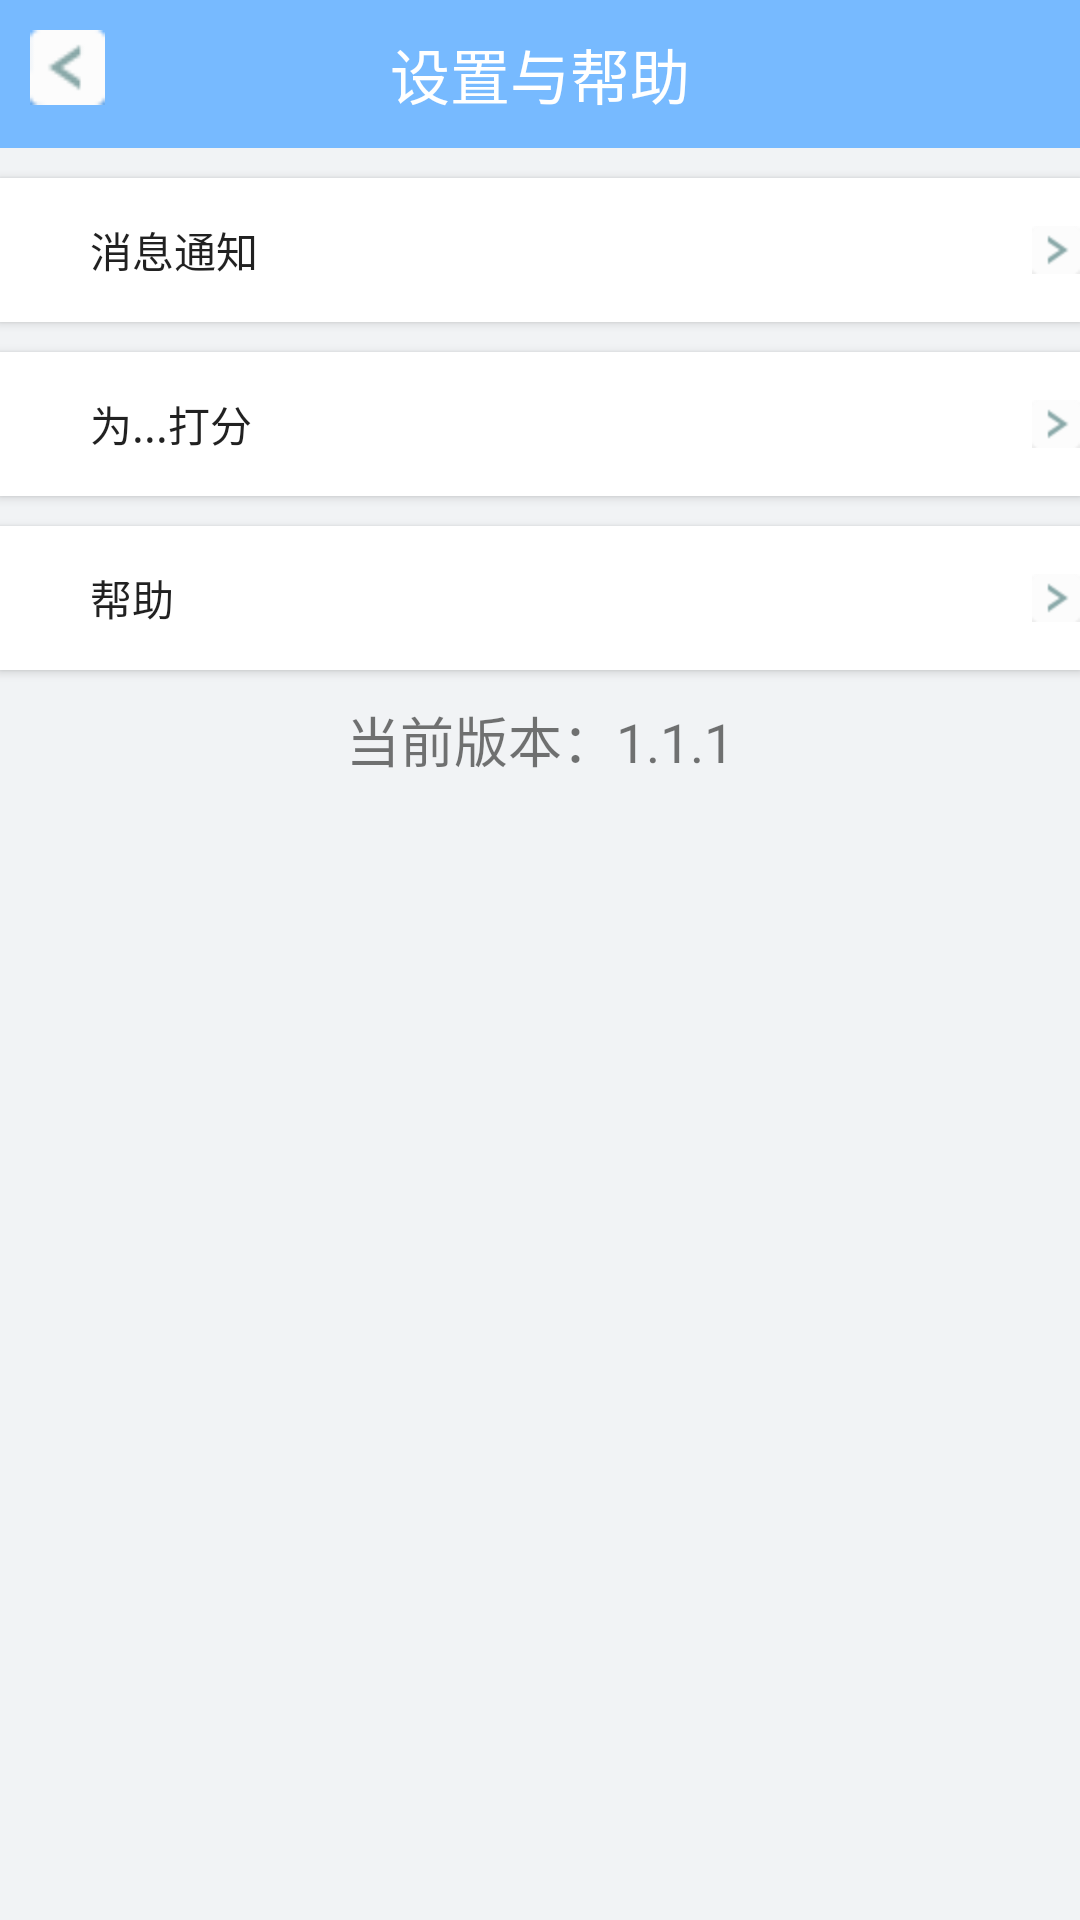

Write the Android layout XML for this screen, with the resource values it uses.
<!-- AndroidManifest.xml: application theme Theme.AppCompat.Light.NoActionBar -->
<!-- res/layout/activity_settinghelp.xml -->
<?xml version="1.0" encoding="utf-8"?>
<LinearLayout xmlns:android="http://schemas.android.com/apk/res/android"
    android:layout_width="match_parent" android:layout_height="match_parent"
    android:orientation="vertical">

    <RelativeLayout
        android:layout_width="match_parent"
        android:layout_height="wrap_content"
        android:padding="10dp"
        android:background="#77baff">
        <TextView
            android:layout_width="wrap_content"
            android:layout_height="wrap_content"
            android:layout_centerInParent="true"
            android:textColor="#ffffff"
            android:textSize="20dp"
            android:text="设置与帮助"/>
        <ImageView
            android:id="@+id/setting_back_img"
            android:layout_width="25dp"
            android:layout_height="25dp"
            android:layout_alignParentLeft="true"
            android:src="@mipmap/left"/>
    </RelativeLayout>

    <LinearLayout
        android:layout_width="match_parent"
        android:layout_height="0dp"
        android:layout_weight="1"
        android:background="@color/NavigationBackground"
        android:orientation="vertical">

        <Button
            android:id="@+id/personal_setting"
            android:text="消息通知"
            style="@style/NavigationButton"/>

        <Button
            android:text="为...打分"
            style="@style/NavigationButton"/>
        <Button
            android:text="帮助"
            style="@style/NavigationButton"/>

        <TextView
            android:layout_width="match_parent"
            android:layout_height="wrap_content"
            android:gravity="center_horizontal"
            android:layout_marginTop="10dp"
            android:textSize="18sp"
            android:text="当前版本：1.1.1"/>

    </LinearLayout>





</LinearLayout>
<!-- resources referenced by this layout -->
<resources>
  <color name="NavigationBackground">#f1f3f5</color>
  <!-- mipmap left: png bitmap (mipmap-hdpi, 3342 bytes) -->
  <style name="NavigationButton">
          <item name="android:layout_height">wrap_content</item>
          <item name="android:layout_width">match_parent</item>
          <item name="android:gravity">left|center_vertical</item>
          <item name="android:drawableRight">@mipmap/right</item>
          <item name="android:paddingLeft">30dp</item>
          <item name="android:background">#ffffff</item>
          <item name="android:layout_marginTop">10dp</item>
      </style>
</resources>
